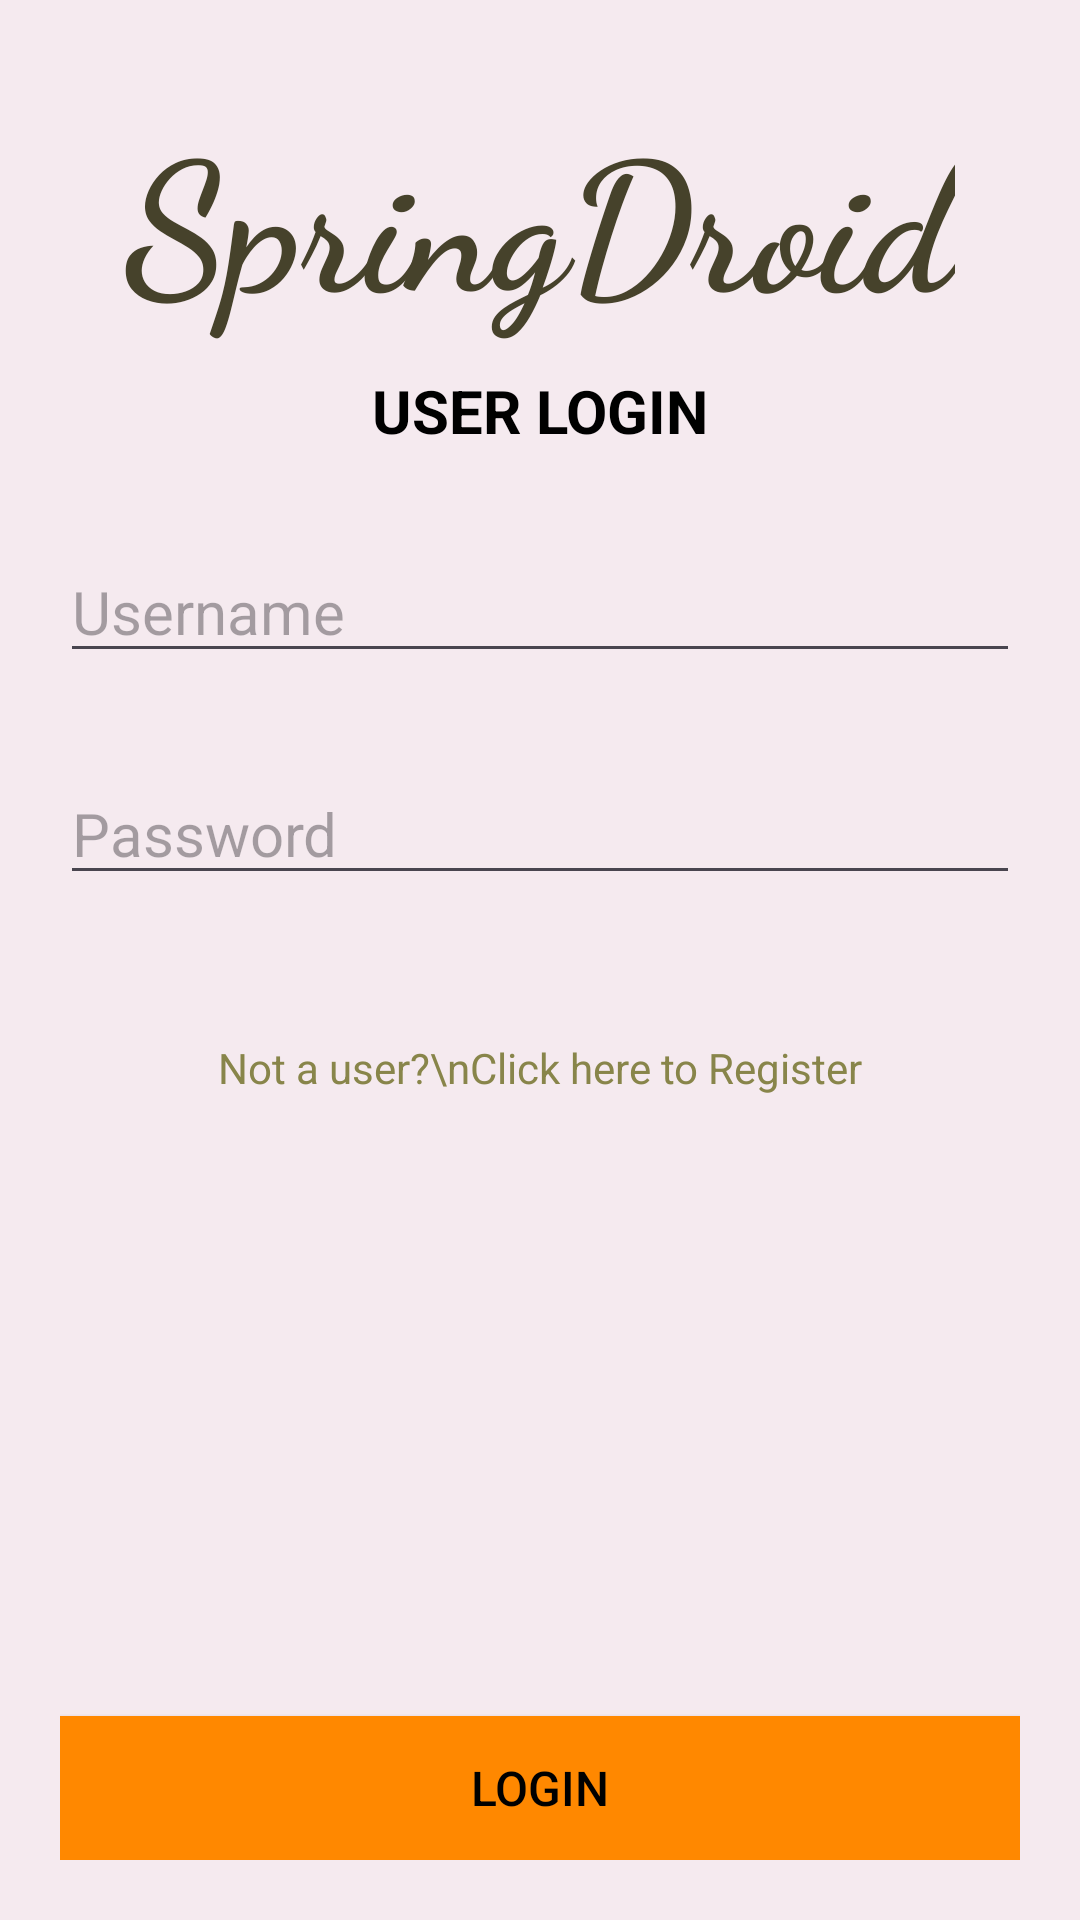

Here is an Android app screen rendered from its layout file. Give the layout XML and the strings, colors and styles it references.
<!-- AndroidManifest.xml: application theme Theme.Springboot_login -->
<!-- res/layout/activity_login.xml -->
<?xml version="1.0" encoding="utf-8"?>
<androidx.constraintlayout.widget.ConstraintLayout xmlns:android="http://schemas.android.com/apk/res/android"
    xmlns:app="http://schemas.android.com/apk/res-auto"
    xmlns:tools="http://schemas.android.com/tools"
    android:layout_width="match_parent"
    android:layout_height="match_parent"
    tools:context=".LoginActivity"
    android:padding="20dp"
    android:background="@color/colorAccent">


    <TextView
        android:id="@+id/tvTitle"
        android:layout_width="wrap_content"
        android:layout_height="wrap_content"
        android:fontFamily="cursive"
        android:padding="10dp"
        android:text="SpringDroid"
        android:textColor="@color/colorPrimaryDark"
        android:textSize="60sp"
        android:textStyle="bold"
        app:layout_constraintEnd_toEndOf="parent"
        app:layout_constraintStart_toStartOf="parent"
        app:layout_constraintTop_toTopOf="parent" />

    
    <TextView
        android:id="@+id/tvSubtitle"
        android:layout_width="wrap_content"
        android:layout_height="wrap_content"
        android:text="USER LOGIN"
        android:textColor="#000"
        android:textSize="20sp"
        android:textStyle="bold"
        app:layout_constraintEnd_toEndOf="parent"
        app:layout_constraintHorizontal_bias="0.5"
        app:layout_constraintStart_toStartOf="parent"
        app:layout_constraintTop_toBottomOf="@+id/tvTitle" />


    <EditText
        android:id="@+id/etRUserName"
        android:layout_width="match_parent"
        android:layout_height="wrap_content"
        android:layout_marginTop="30dp"
        android:ems="10"
        android:hint="Username"
        android:inputType="text"
        android:textSize="20sp"
        app:layout_constraintEnd_toEndOf="parent"
        app:layout_constraintHorizontal_bias="0.5"
        app:layout_constraintStart_toStartOf="parent"
        app:layout_constraintTop_toBottomOf="@+id/tvSubtitle" />


    <EditText
        android:id="@+id/etRPassword"
        android:layout_width="match_parent"
        android:layout_height="wrap_content"
        android:layout_marginTop="30dp"
        android:ems="10"
        android:hint="Password"
        android:inputType="textPassword"
        android:textSize="20sp"
        app:layout_constraintEnd_toEndOf="parent"
        app:layout_constraintHorizontal_bias="1.0"
        app:layout_constraintStart_toStartOf="parent"
        app:layout_constraintTop_toBottomOf="@+id/etRUserName" />

    <Button
        android:id="@+id/btnLogin"
        android:layout_width="match_parent"
        android:layout_height="wrap_content"
        android:background="@android:color/holo_orange_dark"
        android:text="LOGIN"
        android:textColor="@android:color/background_dark"
        android:textSize="16sp"
        app:layout_constraintBottom_toBottomOf="parent"
        app:layout_constraintEnd_toEndOf="parent"
        app:layout_constraintHorizontal_bias="0.5"
        app:layout_constraintStart_toStartOf="parent" />

     <TextView
        android:id="@+id/tvRegisterLink"
        android:layout_width="wrap_content"
        android:layout_height="wrap_content"
        android:layout_marginTop="48dp"
        android:gravity="center"
        android:text="Not a user?\nClick here to Register"
        android:textColor="@color/colorPrimary"
        app:layout_constraintEnd_toEndOf="parent"
        app:layout_constraintHorizontal_bias="0.5"
        app:layout_constraintStart_toStartOf="parent"
        app:layout_constraintTop_toBottomOf="@+id/etRPassword" />


</androidx.constraintlayout.widget.ConstraintLayout>
<!-- resources referenced by this layout -->
<resources>
  <color name="colorAccent">#F5EAEF</color>
  <color name="colorPrimary">#88854A</color>
  <color name="colorPrimaryDark">#46422B</color>
  <style name="Theme.Springboot_login" parent="Base.Theme.Springboot_login" />
  <style name="Base.Theme.Springboot_login" parent="Theme.Material3.DayNight.NoActionBar">
          
          
      </style>
</resources>
